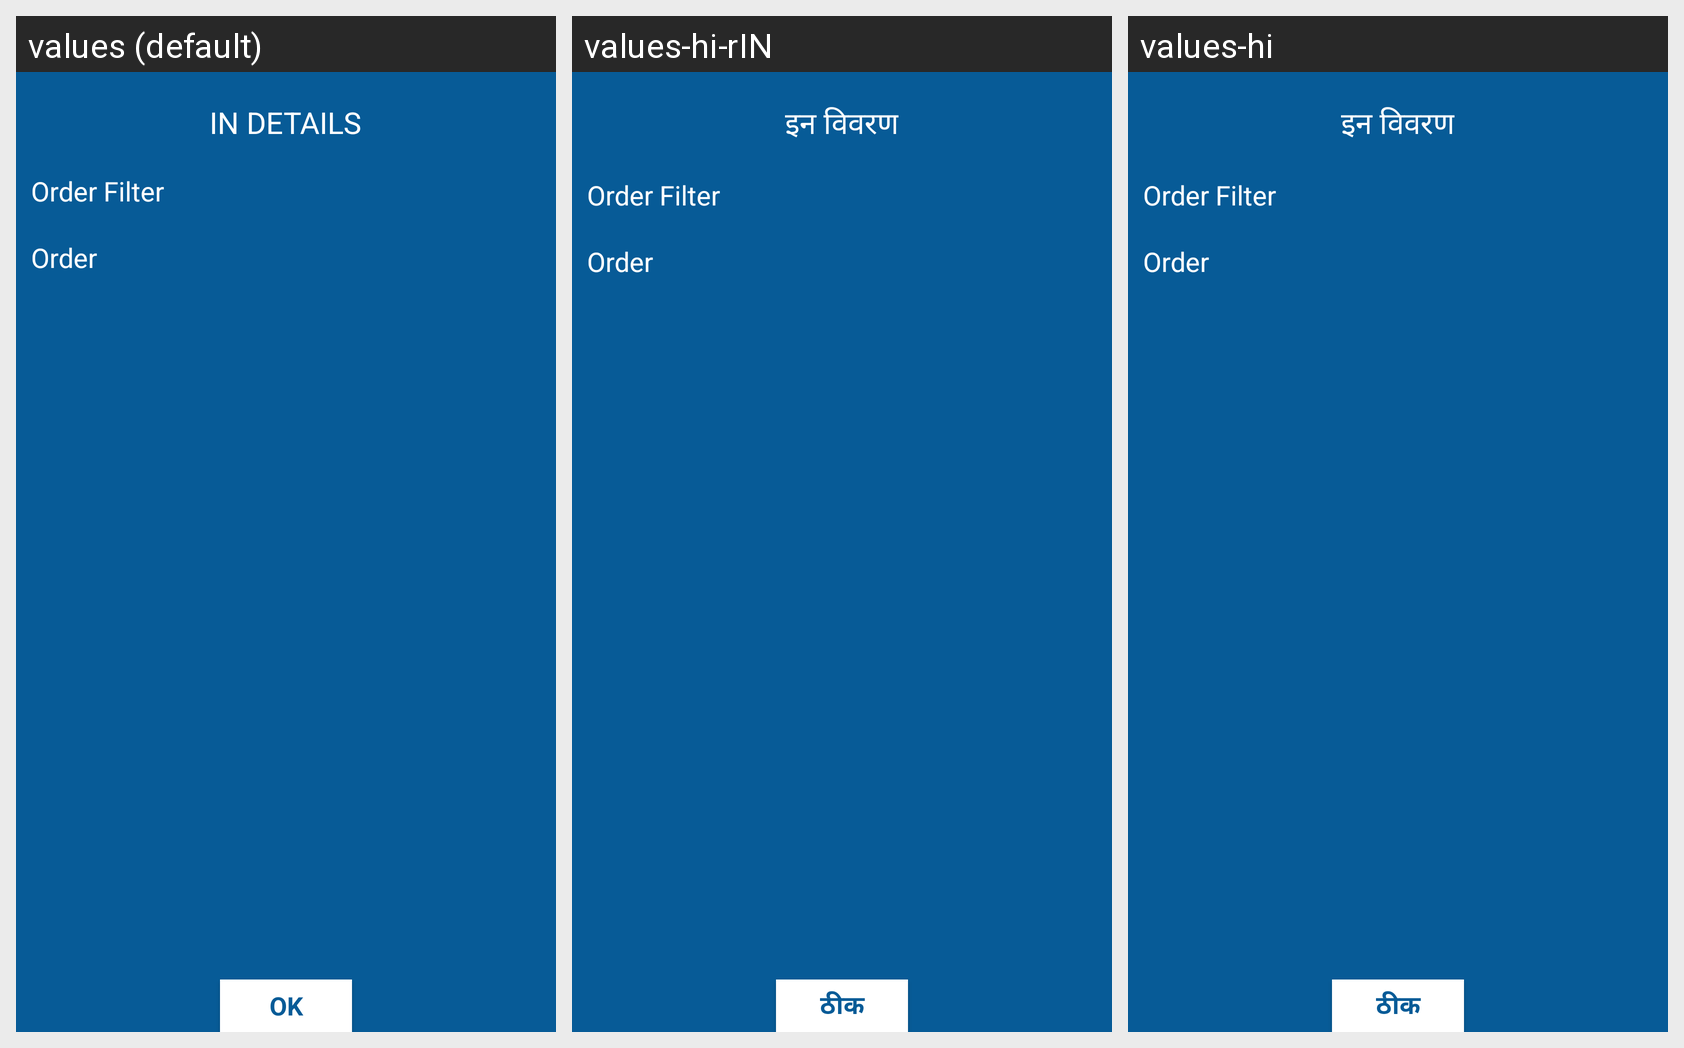

Strings drawn on this Android screen and how each of the app's shown locales translates them:
Android screen res/layout/attendance_dialog.xml rendered under 3 locales, left to right: values (default), values-hi-rIN, values-hi. Device: Nexus 5 (rendered at 1080×1920; each locale shown at half size, 540×960, under a caption strip naming it); theme AppTheme.
Strings drawn on this screen, with the default value and each locale's value (text and hints the layout hard-codes, and strings that could not be matched under every locale, appear in the picture but are not listed):

IN_DETAILS
  values: IN DETAILS
  values-hi-rIN: इन विवरण
  values-hi: इन विवरण

OK_Button_label
  values: OK
  values-hi-rIN: ठीक
  values-hi: ठीक
